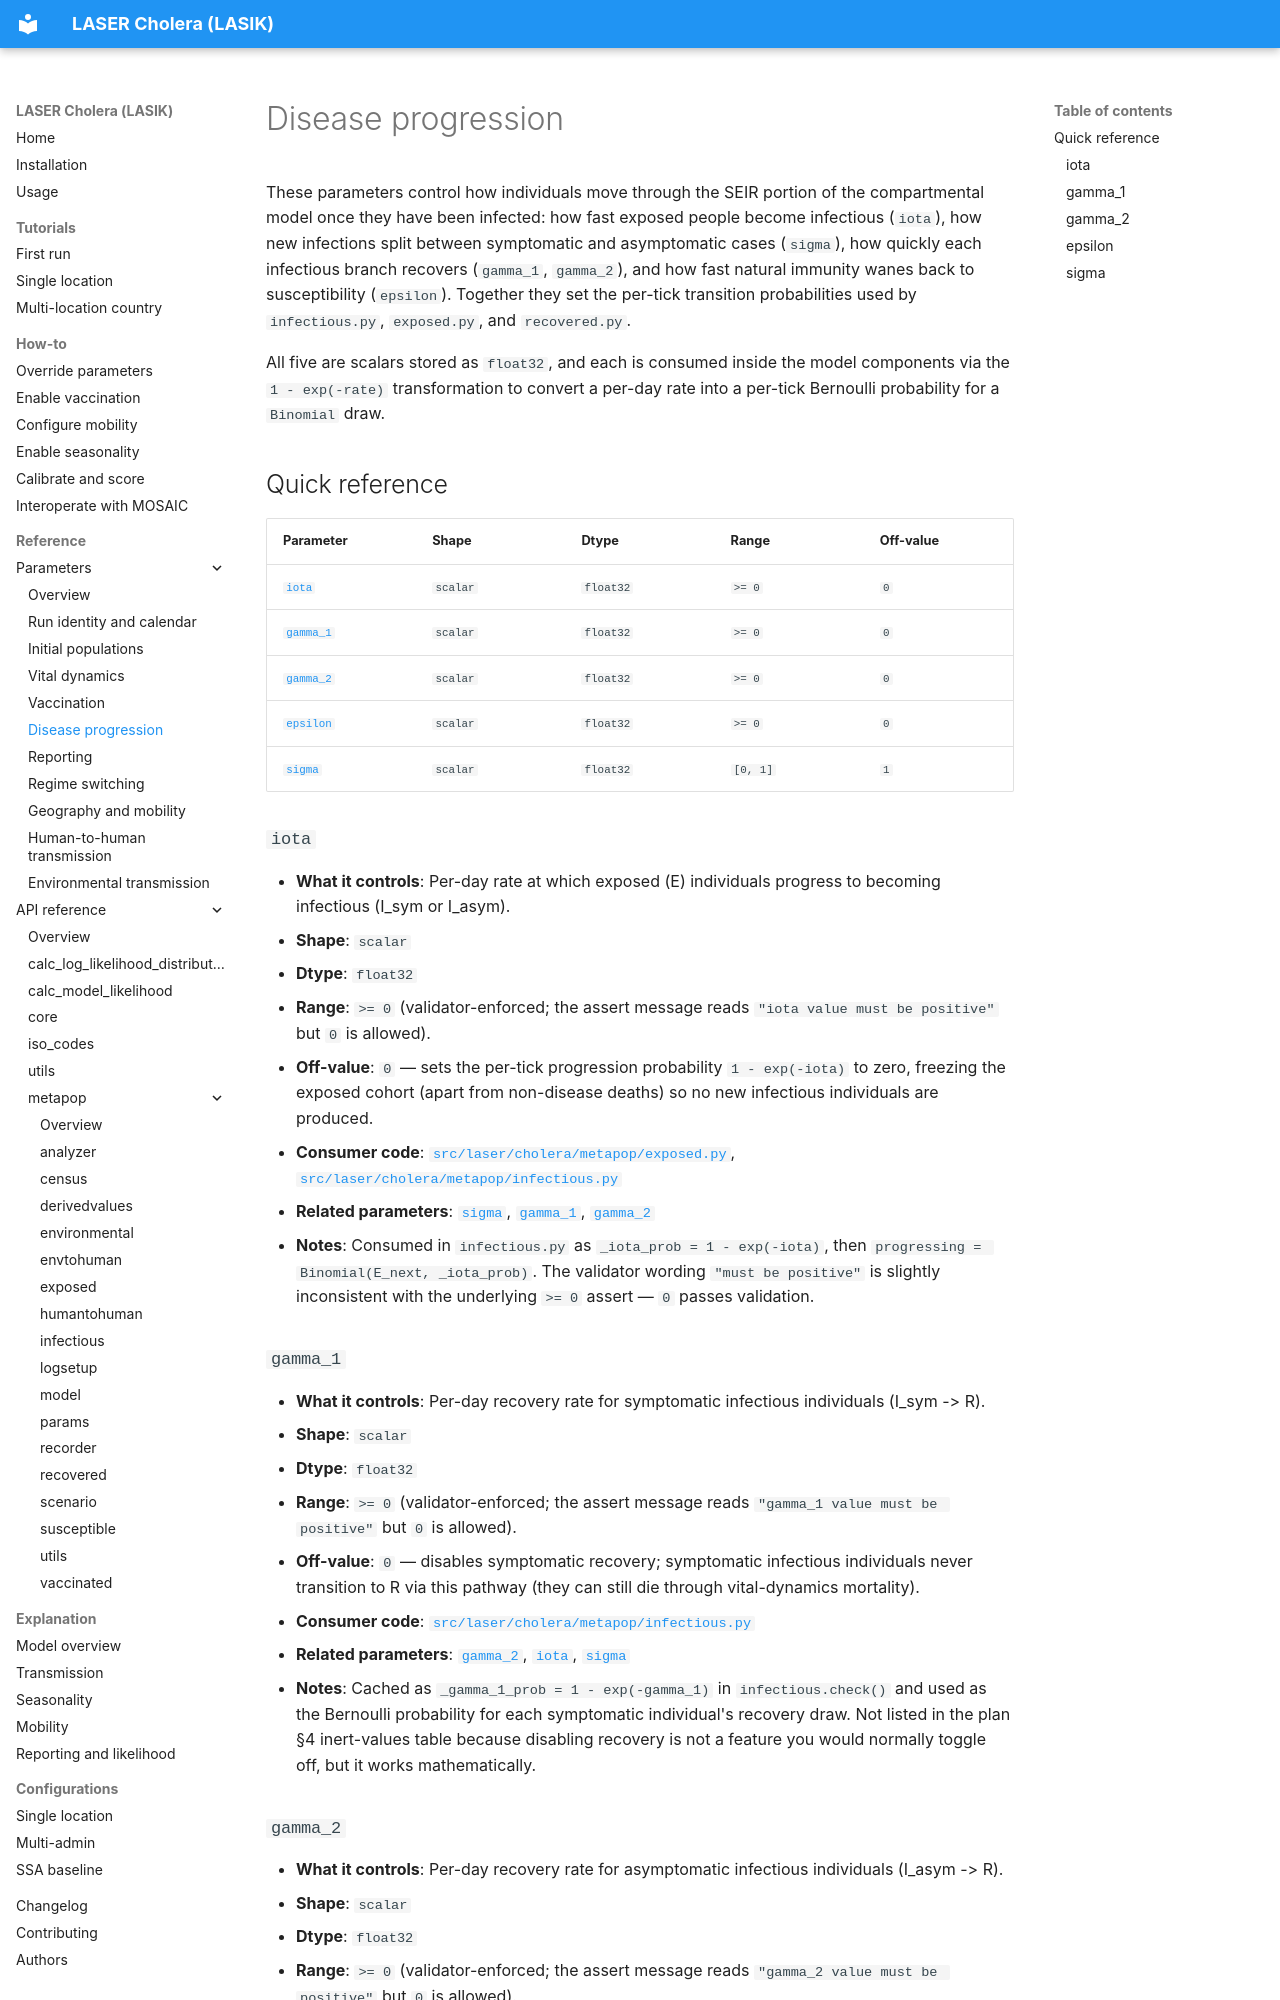

repository: InstituteforDiseaseModeling/laser-cholera · page: reference/parameters/disease-progression/index.html · generator: mkdocs

# Disease progression

These parameters control how individuals move through the SEIR portion of the compartmental model once they have been infected: how fast exposed people become infectious (`iota`), how new infections split between symptomatic and asymptomatic cases (`sigma`), how quickly each infectious branch recovers (`gamma_1`, `gamma_2`), and how fast natural immunity wanes back to susceptibility (`epsilon`). Together they set the per-tick transition probabilities used by `infectious.py`, `exposed.py`, and `recovered.py`.

All five are scalars stored as `float32`, and each is consumed inside the model components via the `1 - exp(-rate)` transformation to convert a per-day rate into a per-tick Bernoulli probability for a `Binomial` draw.

## Quick reference

| Parameter | Shape | Dtype | Range | Off-value |
|---|---|---|---|---|
| [`iota`](#iota) | `scalar` | `float32` | `>= 0` | `0` |
| [`gamma_1`](#gamma_1) | `scalar` | `float32` | `>= 0` | `0` |
| [`gamma_2`](#gamma_2) | `scalar` | `float32` | `>= 0` | `0` |
| [`epsilon`](#epsilon) | `scalar` | `float32` | `>= 0` | `0` |
| [`sigma`](#sigma) | `scalar` | `float32` | `[0, 1]` | `1` |

### `iota`

- **What it controls**: Per-day rate at which exposed (E) individuals progress to becoming infectious (I_sym or I_asym).
- **Shape**: `scalar`
- **Dtype**: `float32`
- **Range**: `>= 0` (validator-enforced; the assert message reads `"iota value must be positive"` but `0` is allowed).
- **Off-value**: `0` — sets the per-tick progression probability `1 - exp(-iota)` to zero, freezing the exposed cohort (apart from non-disease deaths) so no new infectious individuals are produced.
- **Consumer code**: [`src/laser/cholera/metapop/exposed.py`](../../reference/index.md), [`src/laser/cholera/metapop/infectious.py`](../../reference/index.md)
- **Related parameters**: [`sigma`](#sigma), [`gamma_1`](#gamma_1), [`gamma_2`](#gamma_2)
- **Notes**: Consumed in `infectious.py` as `_iota_prob = 1 - exp(-iota)`, then `progressing = Binomial(E_next, _iota_prob)`. The validator wording `"must be positive"` is slightly inconsistent with the underlying `>= 0` assert — `0` passes validation.

### `gamma_1`

- **What it controls**: Per-day recovery rate for symptomatic infectious individuals (I_sym -> R).
- **Shape**: `scalar`
- **Dtype**: `float32`
- **Range**: `>= 0` (validator-enforced; the assert message reads `"gamma_1 value must be positive"` but `0` is allowed).
- **Off-value**: `0` — disables symptomatic recovery; symptomatic infectious individuals never transition to R via this pathway (they can still die through vital-dynamics mortality).
- **Consumer code**: [`src/laser/cholera/metapop/infectious.py`](../../reference/index.md)
- **Related parameters**: [`gamma_2`](#gamma_2), [`iota`](#iota), [`sigma`](#sigma)
- **Notes**: Cached as `_gamma_1_prob = 1 - exp(-gamma_1)` in `infectious.check()` and used as the Bernoulli probability for each symptomatic individual's recovery draw. Not listed in the plan §4 inert-values table because disabling recovery is not a feature you would normally toggle off, but it works mathematically.
